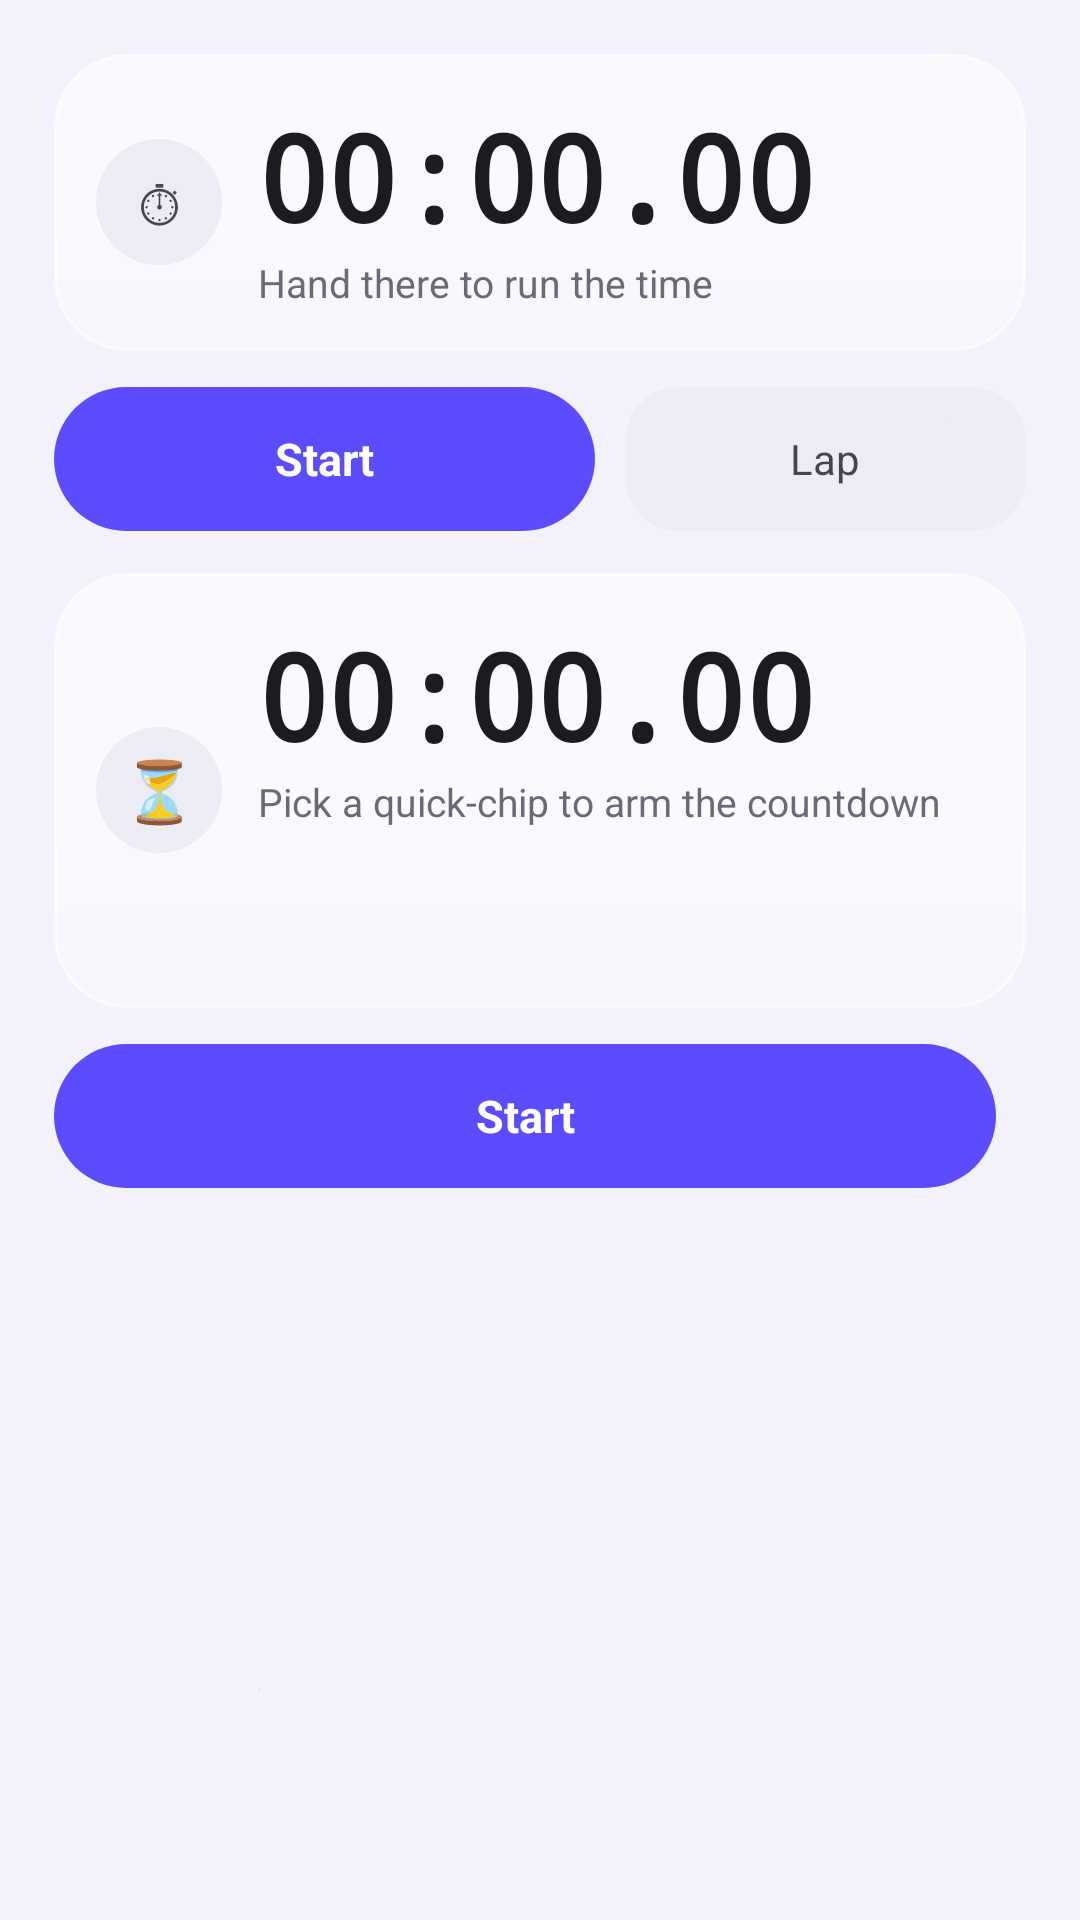

The Android layout XML behind this screen, and the referenced resources:
<!-- AndroidManifest.xml: application theme AppTheme -->
<!-- res/layout/fragment_stopwatch.xml -->
<?xml version="1.0" encoding="utf-8"?>
<FrameLayout xmlns:android="http://schemas.android.com/apk/res/android"
    android:layout_width="match_parent"
    android:layout_height="match_parent">

    <androidx.core.widget.NestedScrollView
        android:id="@+id/sw_scroll"
        android:layout_width="match_parent"
        android:layout_height="match_parent"
        android:fillViewport="true"
        android:overScrollMode="never"
        android:scrollbars="none">

        <LinearLayout
            android:layout_width="match_parent"
            android:layout_height="wrap_content"
            android:gravity="center_horizontal"
            android:orientation="vertical"
            android:padding="18dp">

            
            <LinearLayout
                android:layout_width="match_parent"
                android:layout_height="wrap_content"
                android:background="@drawable/glass_panel"
                android:gravity="center_vertical"
                android:orientation="horizontal"
                android:padding="14dp">

                <TextView
                    android:layout_width="42dp"
                    android:layout_height="42dp"
                    android:layout_marginEnd="12dp"
                    android:background="@drawable/bg_circle_chip"
                    android:gravity="center"
                    android:importantForAccessibility="no"
                    android:text="&#9201;"
                    android:textSize="20sp" />

                <LinearLayout
                    android:layout_width="0dp"
                    android:layout_height="wrap_content"
                    android:layout_weight="1"
                    android:orientation="vertical">

                    <TextView
                        android:id="@+id/sw_time"
                        android:layout_width="match_parent"
                        android:layout_height="wrap_content"
                        android:fontFamily="monospace"
                        android:letterSpacing="-0.02"
                        android:text="@string/sw_time_zero"
                        android:textColor="@color/light_on_surface"
                        android:textSize="40sp"
                        android:textStyle="bold" />

                    <TextView
                        android:id="@+id/sw_note"
                        android:layout_width="match_parent"
                        android:layout_height="wrap_content"
                        android:alpha="0.8"
                        android:text="@string/sw_note_idle"
                        android:textColor="@color/light_on_surface_variant"
                        android:textSize="13sp" />
                </LinearLayout>
            </LinearLayout>

            
            <LinearLayout
                android:layout_width="match_parent"
                android:layout_height="48dp"
                android:layout_marginTop="12dp"
                android:orientation="horizontal">

                <TextView
                    android:id="@+id/sw_action"
                    android:layout_width="0dp"
                    android:layout_height="match_parent"
                    android:layout_weight="1.35"
                    android:background="@drawable/bg_ring_btn_off"
                    android:gravity="center"
                    android:text="@string/sw_start"
                    android:textColor="@color/light_on_primary"
                    android:textSize="15sp"
                    android:textStyle="bold" />

                <Space
                    android:layout_width="10dp"
                    android:layout_height="1dp" />

                <TextView
                    android:id="@+id/sw_lap"
                    android:layout_width="0dp"
                    android:layout_height="match_parent"
                    android:layout_weight="1"
                    android:alpha="0.8"
                    android:background="@drawable/bg_solid_round"
                    android:gravity="center"
                    android:text="@string/sw_lap"
                    android:textColor="@color/light_on_surface"
                    android:textSize="14sp" />
            </LinearLayout>

            
            <androidx.recyclerview.widget.RecyclerView
                android:id="@+id/sw_laps"
                android:layout_width="match_parent"
                android:layout_height="wrap_content"
                android:overScrollMode="never"
                android:scrollbars="none" />

            
            <LinearLayout
                android:layout_width="match_parent"
                android:layout_height="wrap_content"
                android:layout_marginTop="14dp"
                android:background="@drawable/glass_panel"
                android:gravity="center_vertical"
                android:orientation="horizontal"
                android:padding="14dp">

                <TextView
                    android:layout_width="42dp"
                    android:layout_height="42dp"
                    android:layout_marginEnd="12dp"
                    android:background="@drawable/bg_circle_chip"
                    android:gravity="center"
                    android:importantForAccessibility="no"
                    android:text="&#9203;"
                    android:textSize="20sp" />

                <LinearLayout
                    android:layout_width="0dp"
                    android:layout_height="wrap_content"
                    android:layout_weight="1"
                    android:orientation="vertical">

                    <TextView
                        android:id="@+id/t_time"
                        android:layout_width="match_parent"
                        android:layout_height="wrap_content"
                        android:fontFamily="monospace"
                        android:letterSpacing="-0.02"
                        android:text="@string/sw_time_zero"
                        android:textColor="@color/light_on_surface"
                        android:textSize="40sp"
                        android:textStyle="bold" />

                    <TextView
                        android:id="@+id/t_note"
                        android:layout_width="match_parent"
                        android:layout_height="wrap_content"
                        android:alpha="0.8"
                        android:text="@string/sw_t_ready"
                        android:textColor="@color/light_on_surface_variant"
                        android:textSize="13sp" />

                    
                    <LinearLayout
                        android:id="@+id/t_presets"
                        android:layout_width="match_parent"
                        android:layout_height="36dp"
                        android:layout_marginTop="10dp"
                        android:orientation="horizontal" />
                </LinearLayout>
            </LinearLayout>

            
            <LinearLayout
                android:layout_width="match_parent"
                android:layout_height="48dp"
                android:layout_marginTop="12dp"
                android:orientation="horizontal">

                <TextView
                    android:id="@+id/t_btn_start"
                    android:layout_width="0dp"
                    android:layout_height="match_parent"
                    android:layout_weight="1.35"
                    android:background="@drawable/bg_ring_btn_off"
                    android:gravity="center"
                    android:text="@string/sw_start"
                    android:textColor="@color/light_on_primary"
                    android:textSize="15sp"
                    android:textStyle="bold" />

                <Space
                    android:layout_width="10dp"
                    android:layout_height="1dp" />

                <TextView
                    android:id="@+id/t_btn_more"
                    android:layout_width="0dp"
                    android:layout_height="match_parent"
                    android:alpha="0.8"
                    android:background="@drawable/bg_solid_round"
                    android:gravity="center"
                    android:text="@string/sw_add_min"
                    android:textColor="@color/light_on_surface"
                    android:textSize="14sp" />
            </LinearLayout>

            <Space
                android:layout_width="1dp"
                android:layout_height="12dp" />
        </LinearLayout>
    </androidx.core.widget.NestedScrollView>
</FrameLayout>
<!-- resources referenced by this layout -->
<resources>
  <color name="light_on_primary">#FFFFFF</color>
  <color name="light_on_surface">#1B1B22</color>
  <color name="light_on_surface_variant">#494554</color>
  <!-- drawable bg_circle_chip (drawable) -->
  <?xml version="1.0" encoding="utf-8"?>
  <shape xmlns:android="http://schemas.android.com/apk/res/android"
      android:shape="oval">
      <solid android:color="@color/chip_idle" />
  </shape>
  <!-- drawable bg_ring_btn_off (drawable) -->
  <?xml version="1.0" encoding="utf-8"?>
  <shape xmlns:android="http://schemas.android.com/apk/res/android"
      android:shape="rectangle">
      <solid android:color="?attr/colorPrimary" />
      <corners android:radius="29dp" />
  </shape>
  <!-- drawable bg_solid_round (drawable) -->
  <?xml version="1.0" encoding="utf-8"?>
  <shape xmlns:android="http://schemas.android.com/apk/res/android"
      android:shape="rectangle">
      <solid android:color="@color/chip_idle" />
      <corners android:radius="18dp" />
  </shape>
  <string name="sw_add_min">+1 min</string>
  <string name="sw_lap">Lap</string>
  <string name="sw_note_idle">Hand there to run the time</string>
  <string name="sw_start">Start</string>
  <string name="sw_t_ready">Pick a quick-chip to arm the countdown</string>
  <string name="sw_time_zero">00:00.00</string>
  <style name="AppTheme" parent="Base.AppTheme">
          <item name="android:popupMenuStyle">@style/Widget.Nivo.PopupMenu</item>
          <item name="android:contextPopupMenuStyle">@style/Widget.Nivo.PopupMenu.Context</item>
          <item name="android:itemTextAppearance">@style/Widget.Nivo.PopupMenu.Text</item>
      </style>
  <color name="chip_idle">#ECECF4</color>
  <color name="glass_fill_light">#96FFFFFF</color>
  <color name="glass_fill_soft_light">#5CFFFFFF</color>
  <dimen name="glass_stroke">1dp</dimen>
  <color name="glass_stroke_light">#A6FFFFFF</color>
  <dimen name="glass_radius">24dp</dimen>
  <style name="Widget.Nivo.PopupMenu" parent="Widget.Material3.PopupMenu.Overflow">
          <item name="android:popupBackground">@drawable/glass_menu_bg</item>
      </style>
  <style name="Widget.Nivo.PopupMenu.Context" parent="Widget.Material3.PopupMenu.ContextMenu">
          <item name="android:popupBackground">@drawable/glass_menu_bg</item>
      </style>
  <style name="Widget.Nivo.PopupMenu.Text" parent="TextAppearance.Material3.BodyMedium">
          <item name="android:textColor">@color/glass_on_light</item>
          <item name="android:textSize">15sp</item>
      </style>
  <color name="light_primary">#5B4DFF</color>
  <color name="light_primary_container">#E2DEFF</color>
  <color name="light_on_primary_container">#1B1064</color>
  <color name="light_secondary">#0099B8</color>
  <color name="light_on_secondary">#FFFFFF</color>
  <color name="light_tertiary">#C94F7C</color>
  <color name="light_background">#F4F2FF</color>
  <color name="light_on_background">#1B1B22</color>
  <color name="light_surface">#F8F7FF</color>
  <color name="light_surface_variant">#E8E4F6</color>
  <color name="light_outline">#C9C4D4</color>
  <color name="light_error">#B3261E</color>
  <color name="light_on_error">#FFFFFF</color>
  <style name="ThemeOverlay.Nivo.BottomSheet" parent="ThemeOverlay.Material3.BottomSheetDialog">
          <item name="bottomSheetStyle">@style/Widget.Nivo.BottomSheet</item>
      </style>
  <color name="glass_on_light">#1B1B22</color>
  <style name="Widget.Nivo.BottomSheet" parent="Widget.Material3.BottomSheet.Modal">
          <item name="backgroundTint">@color/glass_fill_strong_light</item>
          <item name="shapeAppearance">@style/ShapeAppearance.Nivo.BottomSheet</item>
      </style>
  <color name="glass_fill_strong_light">#D9FFFFFF</color>
  <style name="ShapeAppearance.Nivo.BottomSheet" parent="">
          <item name="cornerFamily">rounded</item>
          <item name="cornerSizeTopLeft">28dp</item>
          <item name="cornerSizeTopRight">28dp</item>
          <item name="cornerSizeBottomLeft">0dp</item>
          <item name="cornerSizeBottomRight">0dp</item>
      </style>
</resources>
